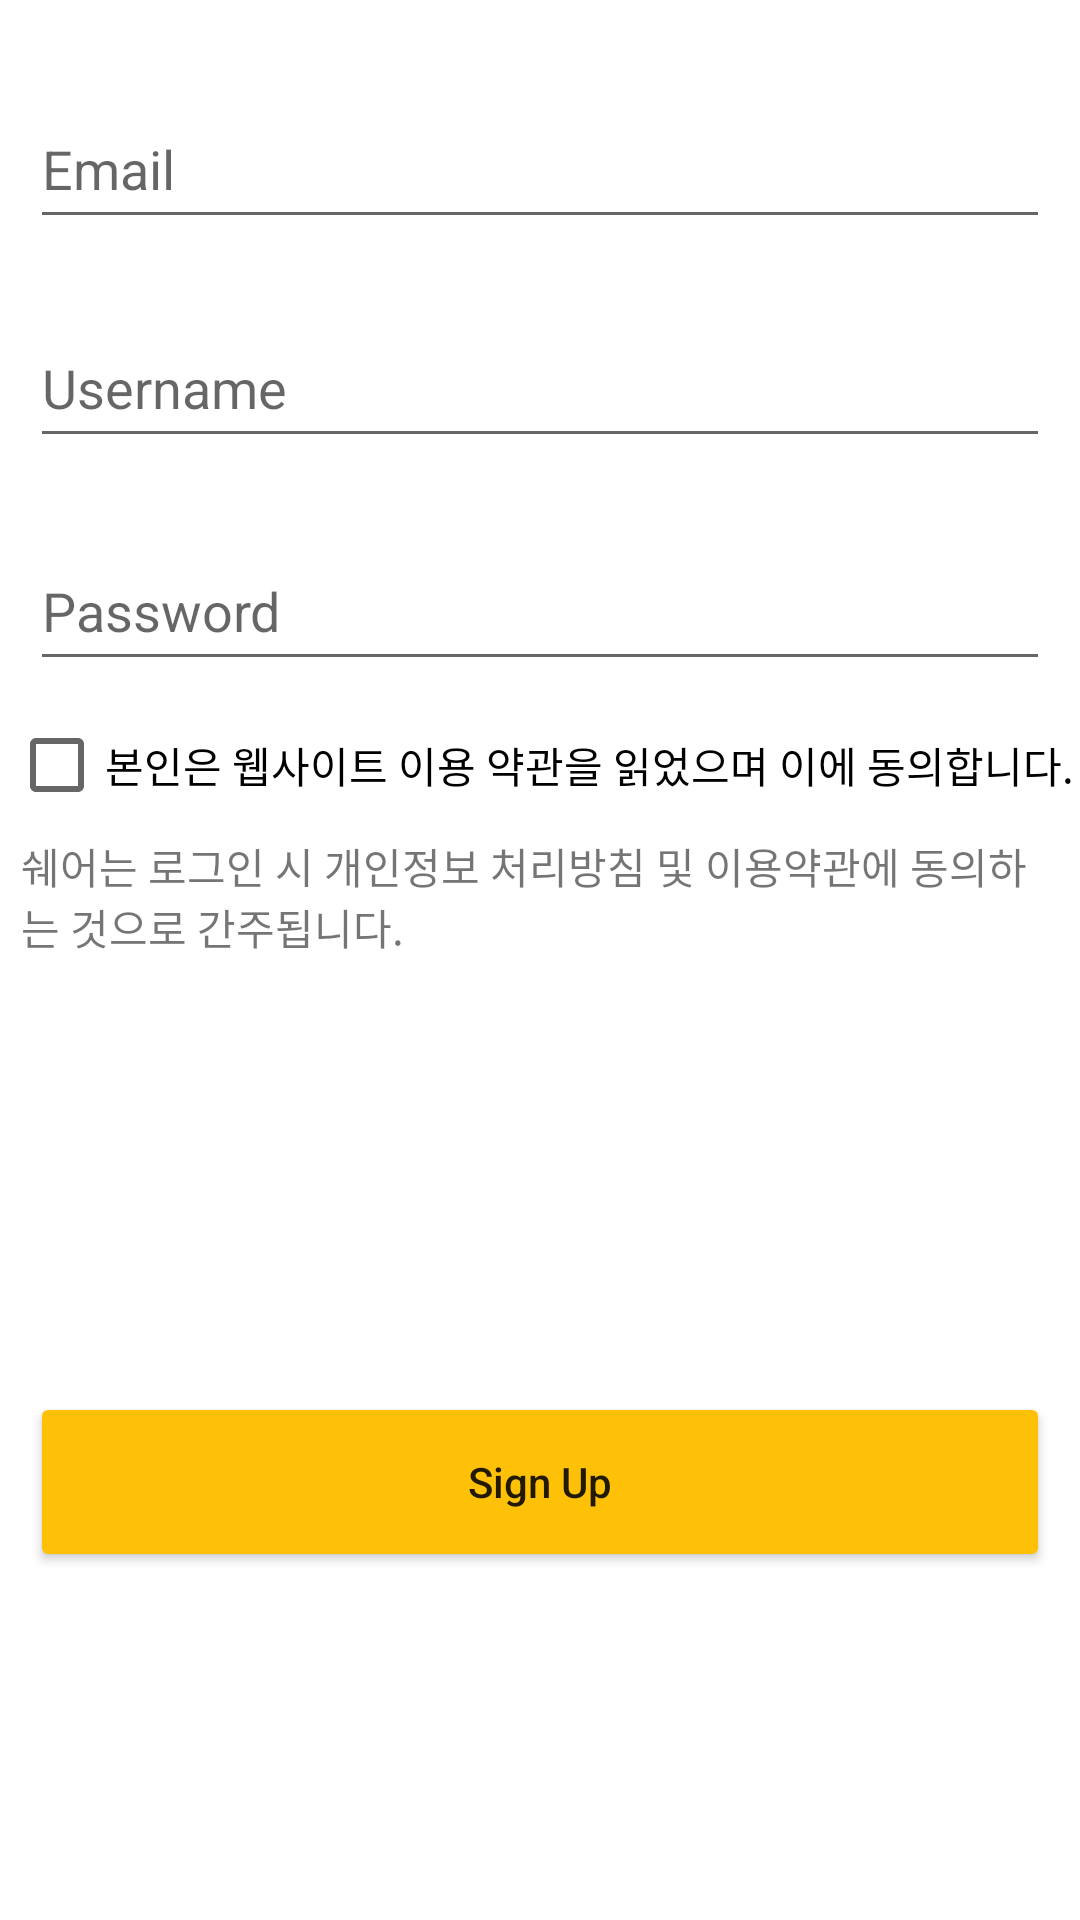

Produce the Android XML layout that renders to this screen, including the resource entries it uses.
<!-- AndroidManifest.xml: application theme Theme.Shere -->
<!-- res/layout/frag_regester.xml -->
<?xml version="1.0" encoding="utf-8"?>
<androidx.constraintlayout.widget.ConstraintLayout
    xmlns:android="http://schemas.android.com/apk/res/android"
    xmlns:app="http://schemas.android.com/apk/res-auto"
    xmlns:tools="http://schemas.android.com/tools"
    android:layout_width="match_parent"
    android:layout_height="match_parent">

    <EditText
        android:id="@+id/email"
        android:layout_width="340dp"
        android:layout_height="50dp"
        android:ems="10"
        android:hint="Email"
        android:inputType="textPersonName"
        app:layout_constraintBottom_toBottomOf="parent"
        app:layout_constraintEnd_toEndOf="parent"
        app:layout_constraintHorizontal_bias="0.492"
        app:layout_constraintStart_toStartOf="parent"
        app:layout_constraintTop_toTopOf="parent"
        app:layout_constraintVertical_bias="0.050000012" />

    <EditText
        android:id="@+id/userName2"
        android:layout_width="340dp"
        android:layout_height="50dp"
        android:ems="10"
        android:hint="Username"
        android:inputType="textPersonName"
        app:layout_constraintBottom_toBottomOf="parent"
        app:layout_constraintEnd_toEndOf="parent"
        app:layout_constraintHorizontal_bias="0.492"
        app:layout_constraintStart_toStartOf="parent"
        app:layout_constraintTop_toTopOf="parent"
        app:layout_constraintVertical_bias="0.174" />

    <EditText
        android:id="@+id/password2"
        android:layout_width="340dp"
        android:layout_height="50dp"
        android:ems="10"
        android:hint="Password"
        android:inputType="textPassword"
        app:layout_constraintBottom_toBottomOf="parent"
        app:layout_constraintEnd_toEndOf="parent"
        app:layout_constraintHorizontal_bias="0.492"
        app:layout_constraintStart_toStartOf="parent"
        app:layout_constraintTop_toTopOf="parent"
        app:layout_constraintVertical_bias="0.3" />

    <Button
        android:id="@+id/btnSignup"
        android:layout_width="340dp"
        android:layout_height="60dp"
        android:backgroundTint="#FFC107"
        android:text="Sign Up"
        android:textAllCaps="false"
        app:layout_constraintBottom_toBottomOf="parent"
        app:layout_constraintEnd_toEndOf="parent"
        app:layout_constraintHorizontal_bias="0.492"
        app:layout_constraintStart_toStartOf="parent"
        app:layout_constraintTop_toTopOf="parent"
        app:layout_constraintVertical_bias="0.8" />

    <CheckBox
        android:id="@+id/chkAgree"
        android:layout_width="wrap_content"
        android:layout_height="wrap_content"
        android:text="본인은 웹사이트 이용 약관을 읽었으며 이에 동의합니다."
        app:layout_constraintBottom_toBottomOf="parent"
        app:layout_constraintEnd_toEndOf="parent"
        app:layout_constraintHorizontal_bias="0.614"
        app:layout_constraintStart_toStartOf="parent"
        app:layout_constraintTop_toTopOf="parent"
        app:layout_constraintVertical_bias="0.39" />

    <TextView
        android:id="@+id/text"
        android:layout_width="347dp"
        android:layout_height="50dp"
        android:text="쉐어는 로그인 시 개인정보 처리방침 및 이용약관에 동의하는 것으로 간주됩니다. "
        app:layout_constraintBottom_toBottomOf="parent"
        app:layout_constraintEnd_toEndOf="parent"
        app:layout_constraintHorizontal_bias="0.546"
        app:layout_constraintStart_toStartOf="parent"
        app:layout_constraintTop_toTopOf="parent"
        app:layout_constraintVertical_bias="0.472" />

</androidx.constraintlayout.widget.ConstraintLayout>
<!-- resources referenced by this layout -->
<resources>
  <style name="Theme.Shere" parent="Theme.MaterialComponents.DayNight.DarkActionBar">
          
          <item name="colorPrimary">@color/purple_500</item>
          <item name="colorPrimaryVariant">@color/purple_700</item>
          <item name="colorOnPrimary">@color/white</item>
          
          <item name="colorSecondary">@color/teal_200</item>
          <item name="colorSecondaryVariant">@color/teal_700</item>
          <item name="colorOnSecondary">@color/black</item>
          
          <item name="android:statusBarColor" tools:targetApi="l">?attr/colorPrimaryVariant</item>
          
      </style>
  <!-- not gathered from this repository: default colours our renderer supplied (Android Studio template values) -->
  <color name="purple_500">#FF6200EE</color>
  <color name="purple_700">#FF3700B3</color>
  <color name="teal_200">#FF03DAC5</color>
  <color name="teal_700">#FF018786</color>
  <color name="black">#FF000000</color>
  <color name="white">#FFFFFFFF</color>
</resources>
